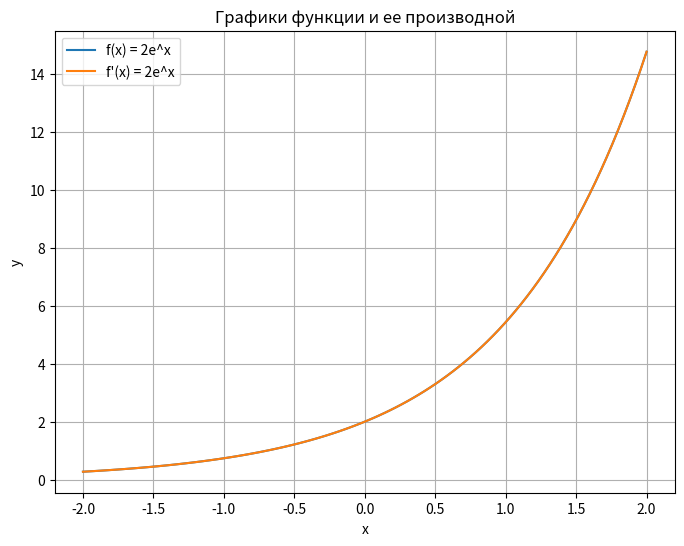

Reproduce this figure in Python.
import matplotlib.pyplot as plt
import numpy as np

class Derivative:
    def __init__(self, func):
        self.func = func
        self.h = 1e-5

    def __call__(self, x):
        return (self.func(x + self.h) - self.func(x - self.h)) / (2 * self.h)

    def __get__(self, instance, owner):
        if instance is None:
            return self
        return lambda x: self(x)  

class ExponentialFunction:
    def __init__(self, a):
        self.a = a
        self.derivative = Derivative(self)  

    def __call__(self, x):
        return self.a * np.exp(x)

if __name__ == "__main__":
    exp_func = ExponentialFunction(a=2)

    print(f"f(0) = {exp_func(0)}")
    print(f"f'(0) = {exp_func.derivative(0)}")

    x = np.linspace(-2, 2, 100)
    y = exp_func(x)
    y_derivative = exp_func.derivative(x)

    plt.figure(figsize=(8, 6))
    plt.plot(x, y, label="f(x) = 2e^x")
    plt.plot(x, y_derivative, label="f'(x) = 2e^x")
    plt.xlabel("x")
    plt.ylabel("y")
    plt.title("Графики функции и ее производной")
    plt.legend()
    plt.grid(True)
    plt.show()
